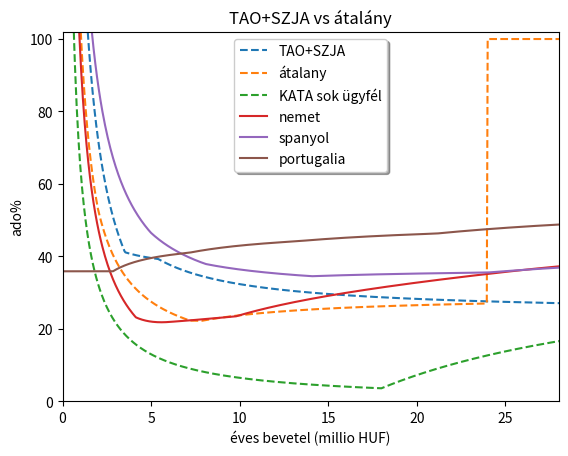

Python code for this plot:
#!/usr/bin/python
import matplotlib.pyplot as plt

# forrasok:
# https://optitax.hu/adooptimalizalas/2022-es-minimalber-es-garantalt-berminimum
# https://konyvelescentrum.hu/adok-es-jarulekok-kozterhek/egyeni-vallalkozo-adozasanak-osszehasonlitasa-kata-versus-szja/  <- 2021, már nem teljesen aktuális!
# https://www.hypercortex.hu/atalanyadozas-ujratoltve-2022/


berminimum_brutto = 260000
minimalber_brutto = 200000


def szjaado(bevetel):
    egyebkoltseg = 0
    ugyvezeto_brutto = 12*berminimum_brutto # berminimum
    ugyvezeto_superbrutto = ugyvezeto_brutto*1.13
    ugyvezeto_netto = ugyvezeto_brutto*133/200
    ugyvezetoado = ugyvezeto_superbrutto - ugyvezeto_netto
    eredmeny = max(bevetel-ugyvezeto_superbrutto-egyebkoltseg,0)
    a = eredmeny
    a *= 0.98 # IPA
    a *= 0.91 # TAO
    szocho_alap_felso_korlat = minimalber_brutto*24
    szocho = min(a,(szocho_alap_felso_korlat-ugyvezeto_brutto))*0.13
    szja = a*0.15
    a -= szocho + szja
    netto_osztalek = a
    return ugyvezetoado + (eredmeny-netto_osztalek)


def atalany(bevetel):
    koltseghanyad = 0.4
    mentesitett = minimalber_brutto*12/2
    adoalap = (1-koltseghanyad)*bevetel
    szja = max( (adoalap-mentesitett)*0.15,0)
    tbj = max( (adoalap-mentesitett)*0.185,berminimum_brutto*12*0.185)
#    szocho_alap_felso_korlat = minimalber_brutto*24
#    szocho = max(min( (adoalap-mentesitett),szocho_alap_felso_korlat),berminimum_brutto*12*1.125)*0.13
    szocho = max( (adoalap-mentesitett),berminimum_brutto*12*1.125)*0.13
    ipa = adoalap*1.2*0.02
    if bevetel>12*10*200000:
        return bevetel
    else:
        return szja+tbj+szocho+ipa

def kata(bevetel):
    bunteto = 0.4 * max(0,bevetel-18e6)
    return bunteto + 50000 + 12*50000  # IPA es SZJA KATA


#  forras wikipedia
def nemet_szja(x):
    if (x<10347):
         return 0
    if x<14926:
        return (0.14 + (x-10347)*1088.67e-8)*(x-10347)
    if x<58596:
        return (0.2397+(x-14926)*206.43e-8)*(x-14926) + 869.32
    if x<277825:
        return 0.42*x-9336.45
    return 0.45*x-17671.2


def nemet(bevetel):
    egeszseg_biztositas = 12*200 # kotelezo, de vannak olcsobbak
#    return nemet_szja(bevetel)
    a = max(bevetel - 24500,0) # minus freiBetrag
    gewerbesteuer = 0.035*3.91*a  # Hessen
    szja_alap = bevetel-gewerbesteuer
    return gewerbesteuer + nemet_szja(szja_alap) + egeszseg_biztositas


# forras https://www.expatica.com/es/finance/taxes/freelance-tax-spain-471615/#socialsecurity
def spanyol(bevetel):
    a = bevetel
    b = min(a,12450)
    tax = b*0.19
    a-=b
    b = min(a,20200-12450)
    tax += b*0.24
    a-=b
    b = min(a,35200-20200)
    tax += b*0.3
    a-=b
    b = min(a,60000-35200)
    tax += b*0.37
    a-=b
    b = min(a,300000-60000)
    tax += b*0.45
    a-=b
    tax += a*0.47
    socialpago = 286.15*12
    return tax+socialpago


# forras https://www.expatica.com/pt/finance/taxes/self-employment-freelance-and-corporate-tax-in-portugal-1092039/#system
def portugal(bevetel):
    caps = [7116,10736,15216,19696,25076,36757,48033,75009,1e30]
    rates = [0.145,0.23,0.265,0.285,0.35,0.37,0.435,0.45,0.48]
    a = bevetel
    tax = 0.
    for i in range(0,len(caps)):
        b = min(caps[i],a)
        tax += rates[i]*b
        a-=b
    seguro_social = bevetel*0.214
    return tax + seguro_social


# forras https://www.czechmobility.info/en/topics/status-of-the-artist/status-of-the-artist-in-the-czech-republic/self-employed-person
# valószínűleg téves a cseh: 
def cseh(bevetel):
    social = 12*(1906+115+2061)
    if (bevetel<67756):
        social = 0
    return social + bevetel*0.15


  
cx = []
cy_szja = []
cy_atalany = []
cy_kata = []
cy_nemet = []
cy_spanyol = []
cy_portugal = []
cy_cseh = []

for x in range(1,1000):
    bevetel = 1 + 50*1e6*(x/1000)
    beveteleur = bevetel/400
    bevetel_czk = bevetel/16.6
    cx.append(bevetel/1e6)
    cy_szja.append(szjaado(bevetel)/bevetel*100)
    cy_atalany.append(  atalany(bevetel)/bevetel * 100 )
    cy_kata.append(  kata(bevetel)/bevetel * 100 )
    cy_nemet.append( nemet(beveteleur) / beveteleur * 100 )
    cy_spanyol.append( spanyol(beveteleur) / beveteleur * 100 )
    cy_portugal.append( portugal(beveteleur) / beveteleur * 100 )
    cy_cseh.append( cseh(bevetel_czk) / bevetel_czk * 100 )


plt.plot(cx, cy_szja,label='TAO+SZJA',linestyle='dashed',)
plt.plot(cx, cy_atalany,label="átalany",linestyle='dashed',)
plt.plot(cx, cy_kata,label="KATA sok ügyfél",linestyle='dashed',)
plt.plot(cx, cy_nemet,label="nemet")
plt.plot(cx, cy_spanyol,label="spanyol")
plt.plot(cx, cy_portugal,label="portugalia")
#plt.plot(cx, cy_cseh,label="csehia")

plt.legend(loc='upper center', shadow=True, fontsize='medium')
plt.ylim([0, 102])
plt.xlim([0, 28])
plt.xlabel('éves bevetel (millio HUF)')
plt.ylabel('ado%')
plt.title('TAO+SZJA vs átalány')
plt.show()
